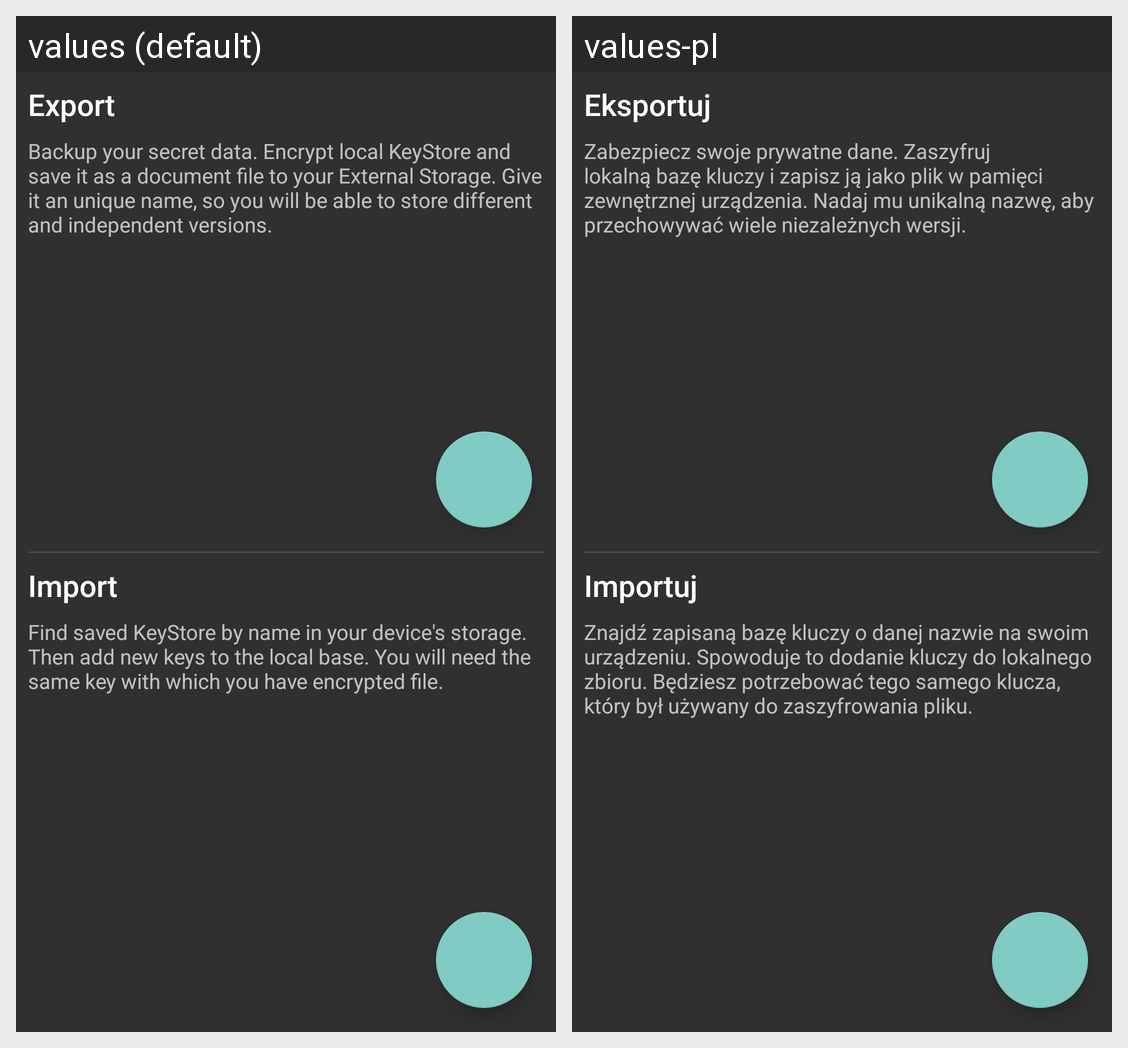

The same Android screen rendered under two of its app's locales, left to right. List the strings drawn on it with the default value and each locale's translation.
Android screen res/layout/activity_import_export.xml rendered under 2 locales, left to right: values (default), values-pl. Device: Nexus 5 (rendered at 1080×1920; each locale shown at half size, 540×960, under a caption strip naming it); theme AppThemeWithActionBar.
Strings drawn on this screen, with the default value and each locale's value (text and hints the layout hard-codes, and strings that could not be matched under every locale, appear in the picture but are not listed):

title_export
  values: Export
  values-pl: Eksportuj

title_import
  values: Import
  values-pl: Importuj

description_export
  values: Backup your secret data. Encrypt local KeyStore and save it as a document file to your External Storage. Give it an unique name, so you will be able to store different and independent versions.
  values-pl: Zabezpiecz swoje prywatne dane. Zaszyfruj lokalną bazę kluczy i zapisz ją jako plik w pamięci zewnętrznej urządzenia. Nadaj mu unikalną nazwę, aby przechowywać wiele niezależnych wersji.

description_import
  values: Find saved KeyStore by name in your device's storage. Then add new keys to the local base. You will need the same key with which you have encrypted file.
  values-pl: Znajdź zapisaną bazę kluczy o danej nazwie na swoim urządzeniu. Spowoduje to dodanie kluczy do lokalnego zbioru. Będziesz potrzebować tego samego klucza, który był używany do zaszyfrowania pliku.
